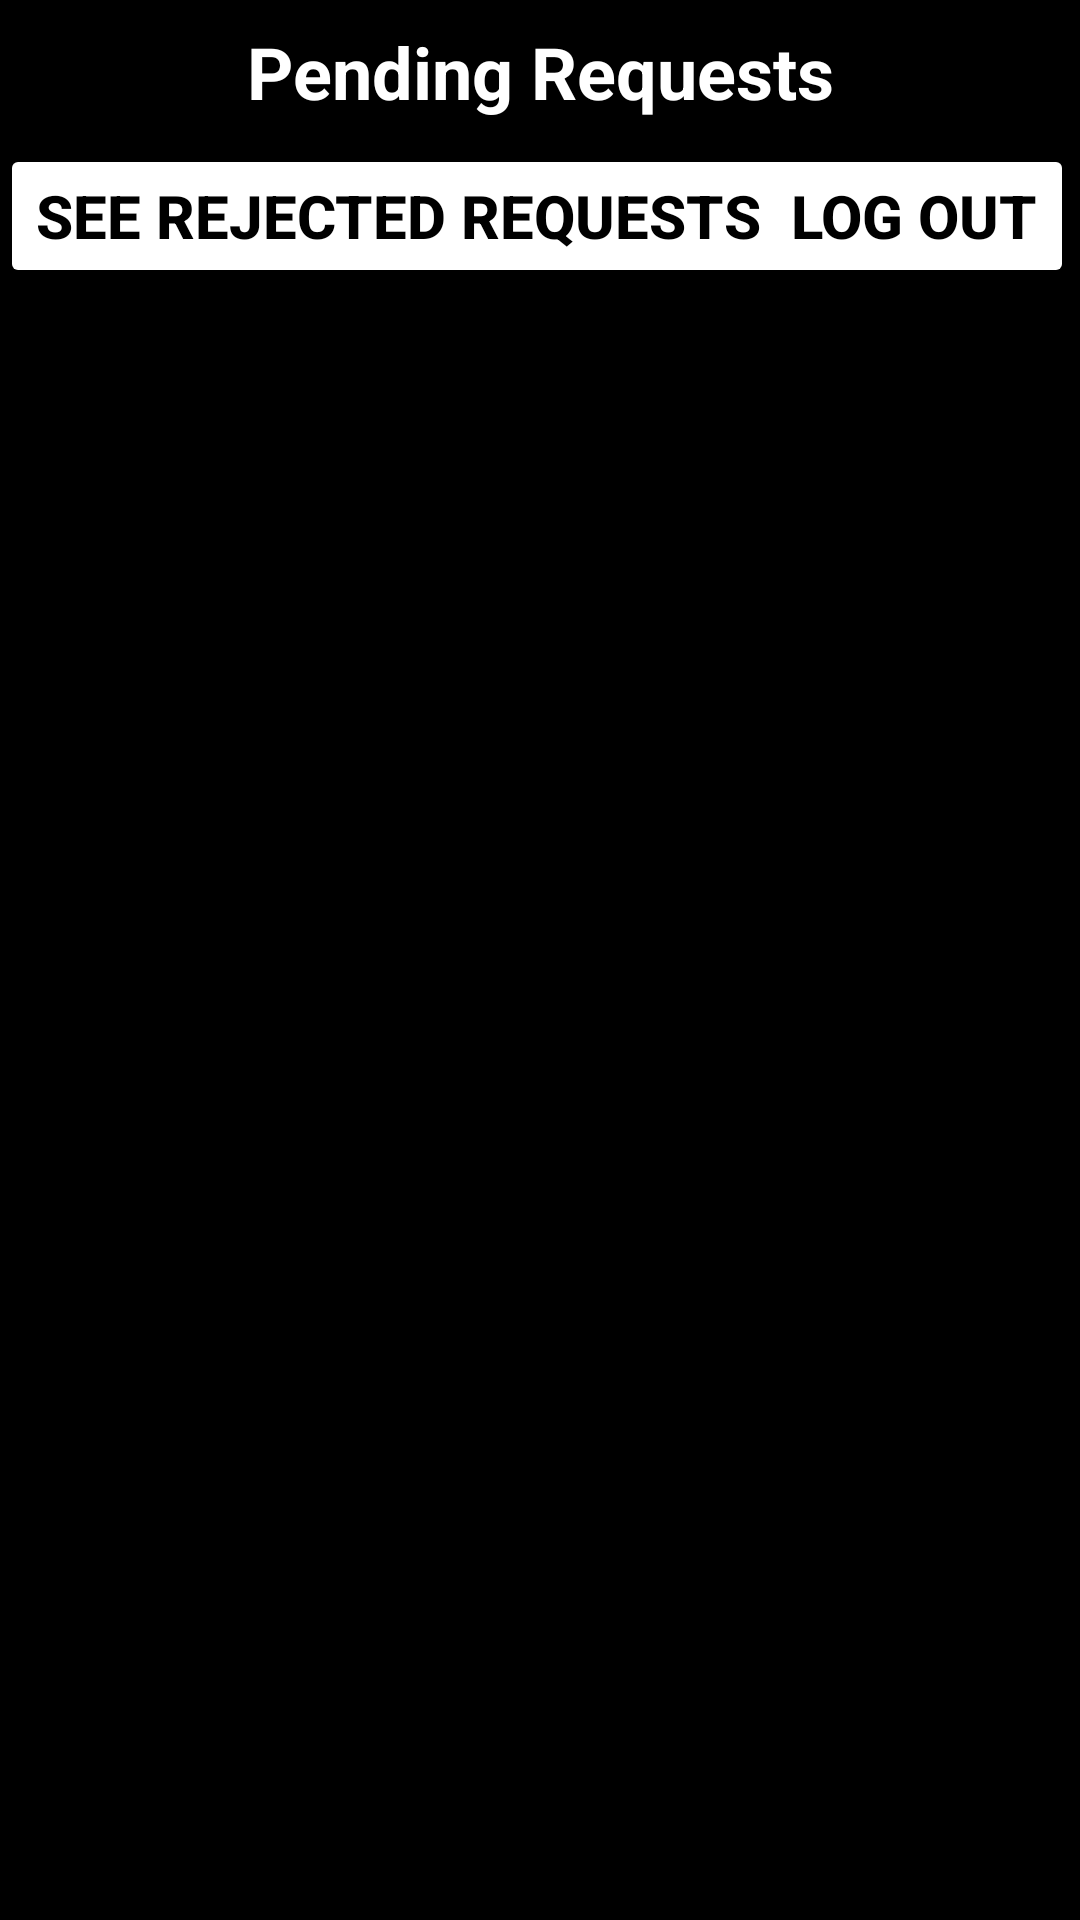

Write the Android layout XML for this screen, with the resource values it uses.
<!-- AndroidManifest.xml: application theme Theme.SEG2105Project -->
<!-- res/layout/activity_pendingaccountrequests.xml -->
<?xml version="1.0" encoding="utf-8"?>
<androidx.constraintlayout.widget.ConstraintLayout
    xmlns:android="http://schemas.android.com/apk/res/android"
    xmlns:tools="http://schemas.android.com/tools"
    xmlns:app="http://schemas.android.com/apk/res-auto"
    android:id="@+id/main"
    android:layout_width="match_parent"
    android:layout_height="match_parent"
    android:background="@color/black"
    tools:context=".ui.activities.PendingAccountRequestsActivity"
    tools:ignore="ExtraText">

    <TextView
        android:id="@+id/screen_title_tv"
        android:layout_width="match_parent"
        android:layout_height="48dp"
        app:layout_constraintTop_toTopOf="parent"
        android:gravity="center"
        android:text="Pending Requests"
        android:textColor="@color/white"
        android:textSize="24sp"
        android:textStyle="bold" />

    <Button
        android:id="@+id/see_rejected_requests_btn"
        android:layout_width="wrap_content"
        android:layout_height="wrap_content"
        android:backgroundTint="@color/white"
        app:layout_constraintStart_toStartOf="parent"
        app:layout_constraintTop_toBottomOf="@id/screen_title_tv"
        android:text="See rejected requests"
        android:textColor="@color/black"
        android:textSize="20sp"
        android:textStyle="bold" />

    <Button
        android:id="@+id/logout_btn"
        android:layout_width="wrap_content"
        android:layout_height="wrap_content"
        app:layout_constraintTop_toBottomOf="@id/screen_title_tv"
        app:layout_constraintEnd_toEndOf="parent"
        android:layout_marginEnd="2dp"
        android:backgroundTint="@color/white"
        android:text="Log Out"
        android:textColor="@color/black"
        android:textStyle="bold"
        android:textSize="20sp"/>

    <androidx.recyclerview.widget.RecyclerView
        android:id="@+id/pendingRV"
        android:layout_width="match_parent"
        android:layout_height="match_parent"
        android:layout_marginStart="4dp"
        android:layout_marginTop="8dp"
        android:paddingTop="96dp"
        android:translationZ="-1dp"
        app:layout_constraintStart_toStartOf="parent"
        app:layout_constraintTop_toBottomOf="@id/logout_btn"/>

</androidx.constraintlayout.widget.ConstraintLayout>
<!-- resources referenced by this layout -->
<resources>
  <color name="black">#FF000000</color>
  <color name="white">#FFFFFFFF</color>
  <style name="Theme.SEG2105Project" parent="Base.Theme.SEG2105Project" />
  <style name="Base.Theme.SEG2105Project" parent="Theme.Material3.DayNight.NoActionBar">
          
          
          <item name="colorPrimary">@color/black</item>
          <item name="colorPrimaryVariant">@color/black</item>
          <item name="colorOnPrimary">@color/black</item>
  
          
          <item name="colorSecondary">@color/white</item>
          <item name="colorSecondaryVariant">@color/white</item>
          <item name="colorOnSecondary">@color/white</item>
  
          
  
          <item name="android:statusBarColor">?attr/colorPrimaryVariant</item>
      </style>
</resources>
